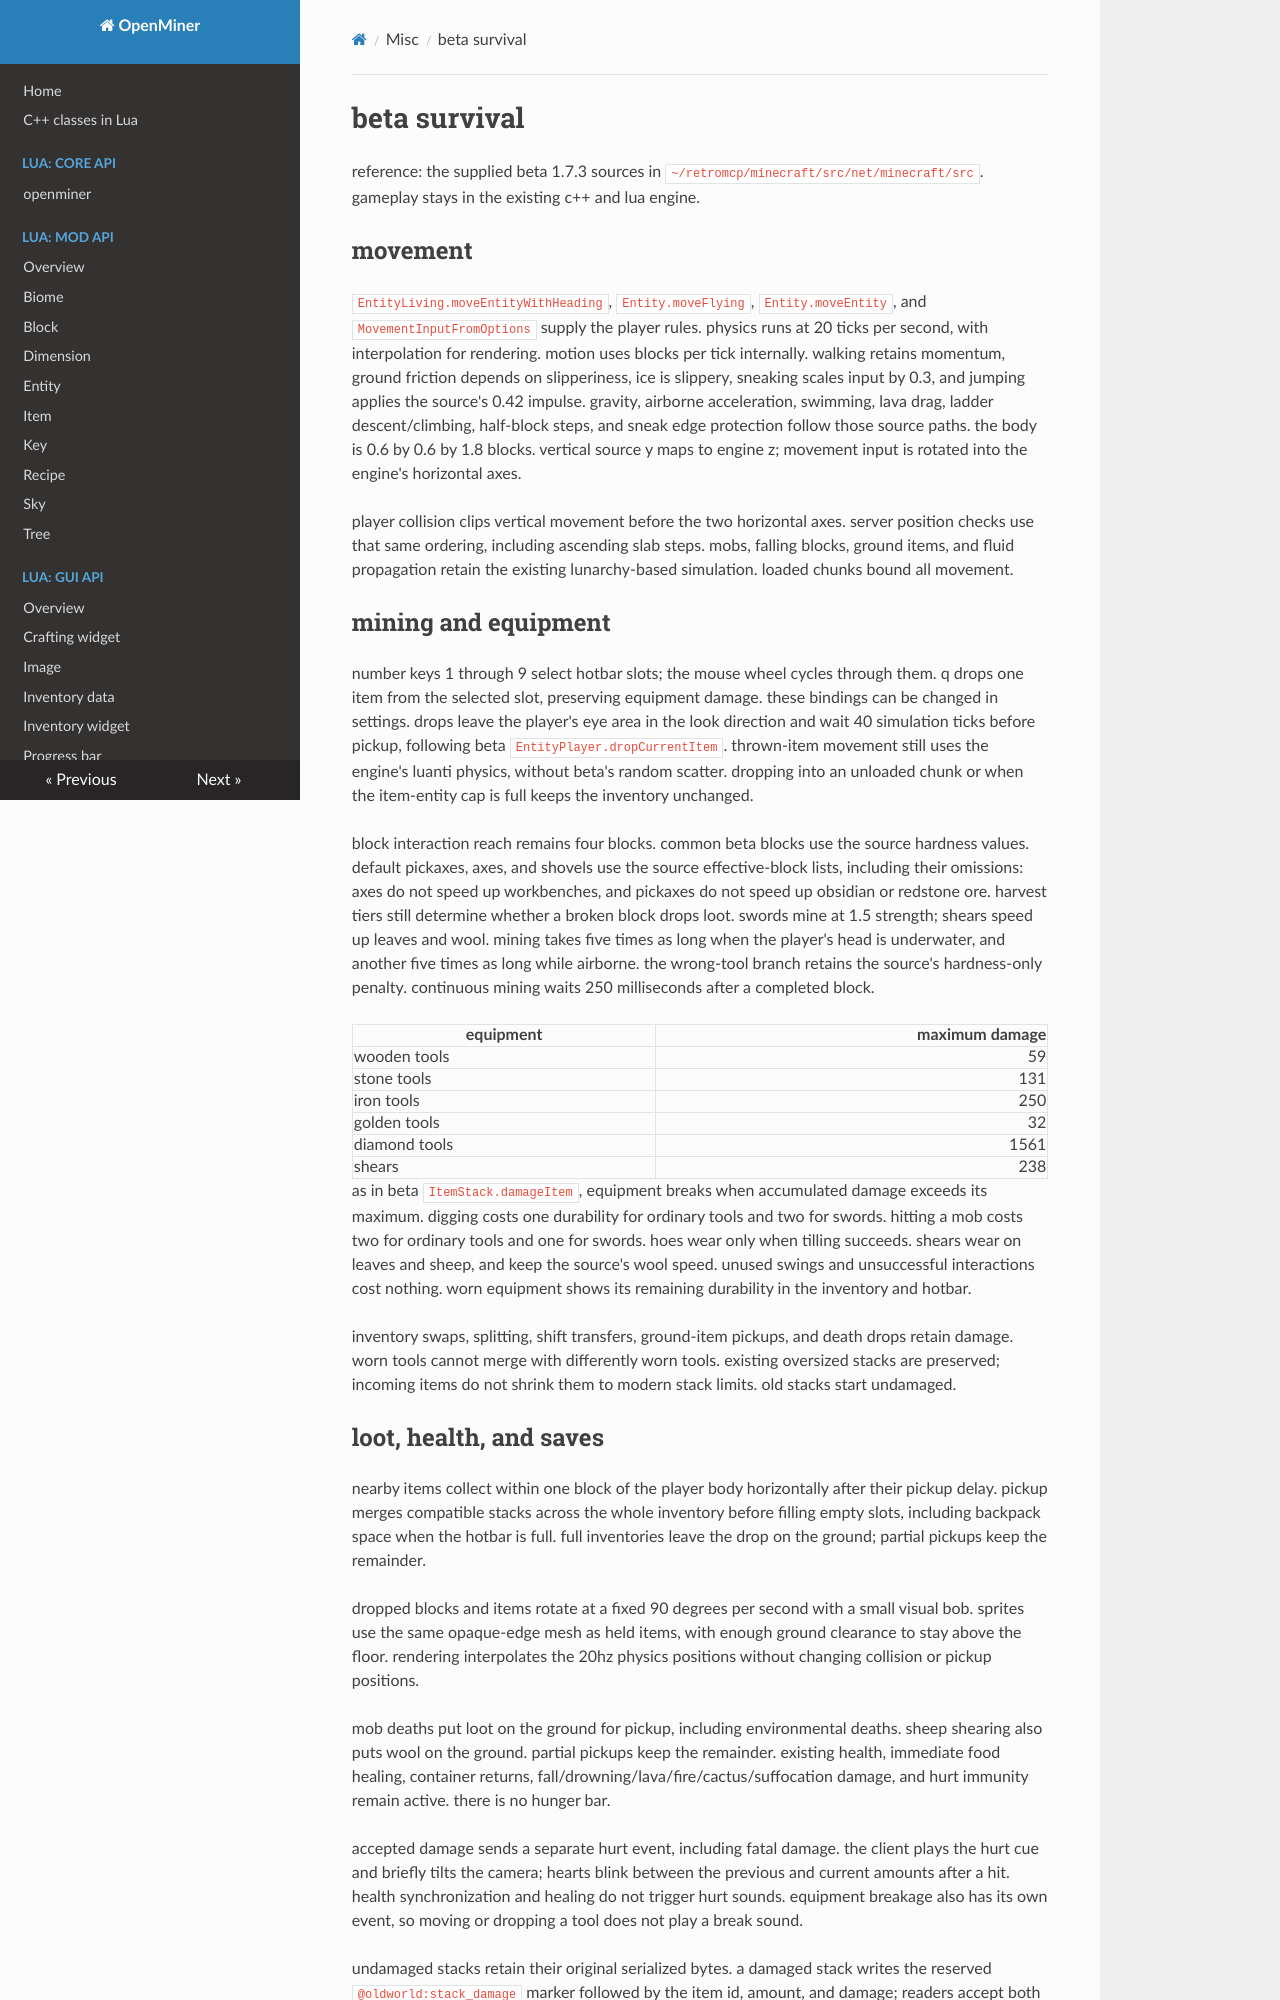

repository: void717doll/OpenMiner · page: beta-survival/index.html · generator: mkdocs

# beta survival

reference: the supplied beta 1.7.3 sources in `~/retromcp/minecraft/src/net/minecraft/src`. gameplay stays in the existing c++ and lua engine.

## movement

`EntityLiving.moveEntityWithHeading`, `Entity.moveFlying`, `Entity.moveEntity`, and `MovementInputFromOptions` supply the player rules. physics runs at 20 ticks per second, with interpolation for rendering. motion uses blocks per tick internally. walking retains momentum, ground friction depends on slipperiness, ice is slippery, sneaking scales input by 0.3, and jumping applies the source's 0.42 impulse. gravity, airborne acceleration, swimming, lava drag, ladder descent/climbing, half-block steps, and sneak edge protection follow those source paths. the body is 0.6 by 0.6 by 1.8 blocks. vertical source y maps to engine z; movement input is rotated into the engine's horizontal axes.

player collision clips vertical movement before the two horizontal axes. server position checks use that same ordering, including ascending slab steps. mobs, falling blocks, ground items, and fluid propagation retain the existing lunarchy-based simulation. loaded chunks bound all movement.

## mining and equipment

number keys 1 through 9 select hotbar slots; the mouse wheel cycles through them. q drops one item from the selected slot, preserving equipment damage. these bindings can be changed in settings. drops leave the player's eye area in the look direction and wait 40 simulation ticks before pickup, following beta `EntityPlayer.dropCurrentItem`. thrown-item movement still uses the engine's luanti physics, without beta's random scatter. dropping into an unloaded chunk or when the item-entity cap is full keeps the inventory unchanged.

block interaction reach remains four blocks. common beta blocks use the source hardness values. default pickaxes, axes, and shovels use the source effective-block lists, including their omissions: axes do not speed up workbenches, and pickaxes do not speed up obsidian or redstone ore. harvest tiers still determine whether a broken block drops loot. swords mine at 1.5 strength; shears speed up leaves and wool. mining takes five times as long when the player's head is underwater, and another five times as long while airborne. the wrong-tool branch retains the source's hardness-only penalty. continuous mining waits 250 milliseconds after a completed block.

| equipment | maximum damage |
| --- | ---: |
| wooden tools | 59 |
| stone tools | 131 |
| iron tools | 250 |
| golden tools | 32 |
| diamond tools | 1561 |
| shears | 238 |

as in beta `ItemStack.damageItem`, equipment breaks when accumulated damage exceeds its maximum. digging costs one durability for ordinary tools and two for swords. hitting a mob costs two for ordinary tools and one for swords. hoes wear only when tilling succeeds. shears wear on leaves and sheep, and keep the source's wool speed. unused swings and unsuccessful interactions cost nothing. worn equipment shows its remaining durability in the inventory and hotbar.

inventory swaps, splitting, shift transfers, ground-item pickups, and death drops retain damage. worn tools cannot merge with differently worn tools. existing oversized stacks are preserved; incoming items do not shrink them to modern stack limits. old stacks start undamaged.
